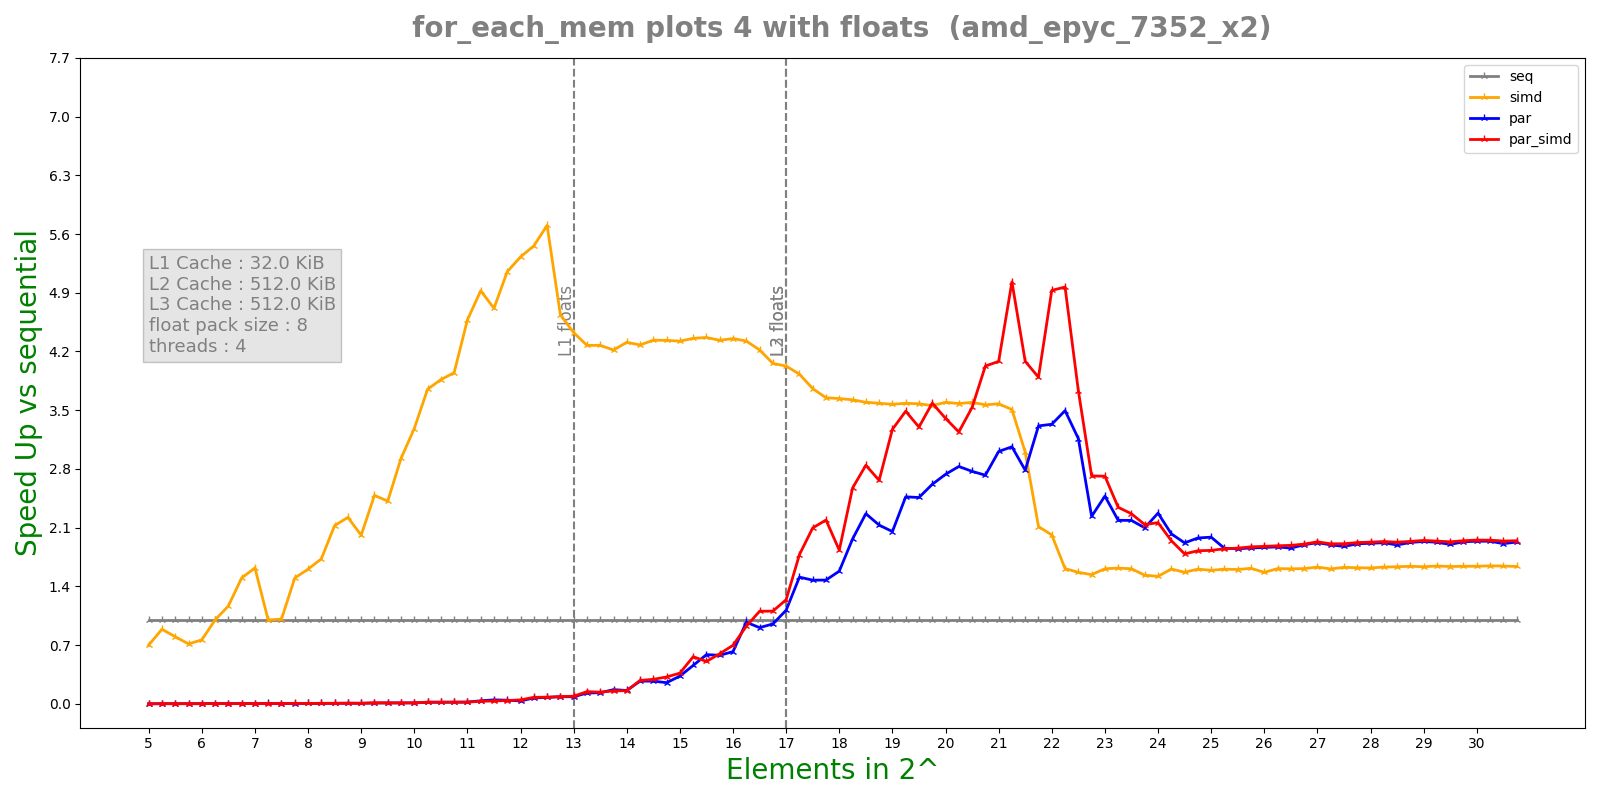

The data file committed next to this chart (first rows):
n, lane, threads, seq, simd, par, par_simd
5, 8, 4, 1.3e-07, 1.1e-07, 4.2129e-05, 0.0001299
5, 8, 4, 7e-08, 1.1e-07, 0.0001377, 0.0001362
5, 8, 4, 7e-08, 1e-07, 0.0001307, 0.0001171
5, 8, 4, 8e-08, 1e-07, 0.0001147, 0.0001356
5, 8, 4, 7e-08, 9.1e-08, 0.0001256, 0.0001381
5.25, 8, 4, 8e-08, 1e-07, 9.5029e-05, 7.5061e-05
5.25, 8, 4, 8e-08, 9e-08, 0.0001189, 4.7179e-05
5.25, 8, 4, 9e-08, 9e-08, 5.2229e-05, 2.2813e-05
5.25, 8, 4, 7e-08, 8e-08, 1.9567e-05, 3.1289e-05
5.25, 8, 4, 7e-08, 1e-07, 1.6962e-05, 2.141e-05
5.5, 8, 4, 5e-08, 4e-08, 2.2353e-05, 1.9697e-05
5.5, 8, 4, 6e-08, 7.1e-08, 2.0097e-05, 2.2973e-05
5.5, 8, 4, 3e-08, 5e-08, 3.0127e-05, 1.7753e-05
5.5, 8, 4, 4e-08, 6e-08, 2.69e-05, 5.5324e-05
5.5, 8, 4, 4e-08, 4.1e-08, 1.7764e-05, 2.0448e-05
5.75, 8, 4, 5e-08, 7e-08, 2.4536e-05, 2.3655e-05
5.75, 8, 4, 6e-08, 9e-08, 5.307e-05, 1.8856e-05
5.75, 8, 4, 7e-08, 6e-08, 2.7182e-05, 1.9517e-05
5.75, 8, 4, 5e-08, 9.1e-08, 2.2893e-05, 3.3753e-05
5.75, 8, 4, 4e-08, 5e-08, 2.7852e-05, 2.637e-05
6, 8, 4, 6.1e-08, 9e-08, 2.7281e-05, 2.5978e-05
6, 8, 4, 9e-08, 9e-08, 1.9587e-05, 2.5078e-05
6, 8, 4, 9e-08, 7e-08, 2.664e-05, 6.0855e-05
6, 8, 4, 6e-08, 8e-08, 2.5578e-05, 3.0026e-05
6, 8, 4, 6e-08, 7e-08, 2.2192e-05, 3.2811e-05
6.25, 8, 4, 7e-08, 7e-08, 2.095e-05, 1.9467e-05
6.25, 8, 4, 9e-08, 9e-08, 1.7793e-05, 2.5518e-05
6.25, 8, 4, 7e-08, 7e-08, 2.3975e-05, 2.5778e-05
6.25, 8, 4, 6e-08, 7e-08, 2.4226e-05, 2.2783e-05
6.25, 8, 4, 6e-08, 7e-08, 1.8455e-05, 1.9557e-05
6.5, 8, 4, 8.1e-08, 4e-08, 1.9557e-05, 2.9375e-05
6.5, 8, 4, 8e-08, 8e-08, 2.5127e-05, 2.0168e-05
6.5, 8, 4, 7e-08, 5e-08, 2.6079e-05, 1.7343e-05
6.5, 8, 4, 7e-08, 7e-08, 2.8093e-05, 3.4745e-05
6.5, 8, 4, 6.1e-08, 6e-08, 2.4666e-05, 3.4465e-05
6.75, 8, 4, 9e-08, 7e-08, 3.0006e-05, 2.4647e-05
6.75, 8, 4, 9e-08, 5e-08, 2.8684e-05, 3.174e-05
6.75, 8, 4, 9.1e-08, 1.01e-07, 2.8153e-05, 2.128e-05
6.75, 8, 4, 7e-08, 5e-08, 3.6479e-05, 3.2341e-05
6.75, 8, 4, 8e-08, 6e-08, 2.6981e-05, 3.6499e-05
7, 8, 4, 9e-08, 5e-08, 3.4896e-05, 2.1981e-05
7, 8, 4, 9.1e-08, 5e-08, 3.1449e-05, 3.2531e-05
7, 8, 4, 7e-08, 5e-08, 1.9056e-05, 2.3394e-05
7, 8, 4, 7e-08, 5.1e-08, 3.2902e-05, 2.4326e-05
7, 8, 4, 8.1e-08, 4e-08, 2.5939e-05, 2.4316e-05
7.25, 8, 4, 1e-07, 9e-08, 2.4395e-05, 2.4246e-05
7.25, 8, 4, 9e-08, 1e-07, 1.8946e-05, 2.4756e-05
7.25, 8, 4, 8.1e-08, 6e-08, 2.1481e-05, 2.623e-05
7.25, 8, 4, 1.2e-07, 1.1e-07, 1.7984e-05, 1.7834e-05
7.25, 8, 4, 8e-08, 7e-08, 2.111e-05, 2.0258e-05
7.5, 8, 4, 1.01e-07, 1.2e-07, 3.8512e-05, 3.183e-05
7.5, 8, 4, 1e-07, 1.21e-07, 2.5247e-05, 1.8846e-05
7.5, 8, 4, 9e-08, 1e-07, 2.7972e-05, 2.4787e-05
7.5, 8, 4, 1.1e-07, 7e-08, 2.1119e-05, 1.9687e-05
7.5, 8, 4, 1.1e-07, 7e-08, 2.9546e-05, 2.7451e-05
7.75, 8, 4, 1.2e-07, 8e-08, 4.5175e-05, 2.8534e-05
7.75, 8, 4, 1.2e-07, 9e-08, 2.4646e-05, 2.4256e-05
7.75, 8, 4, 1.3e-07, 8.1e-08, 2.1581e-05, 1.8916e-05
7.75, 8, 4, 1.1e-07, 5e-08, 3.0488e-05, 3.1699e-05
7.75, 8, 4, 1.1e-07, 8e-08, 3.3373e-05, 2.4937e-05
... 460 more rows
